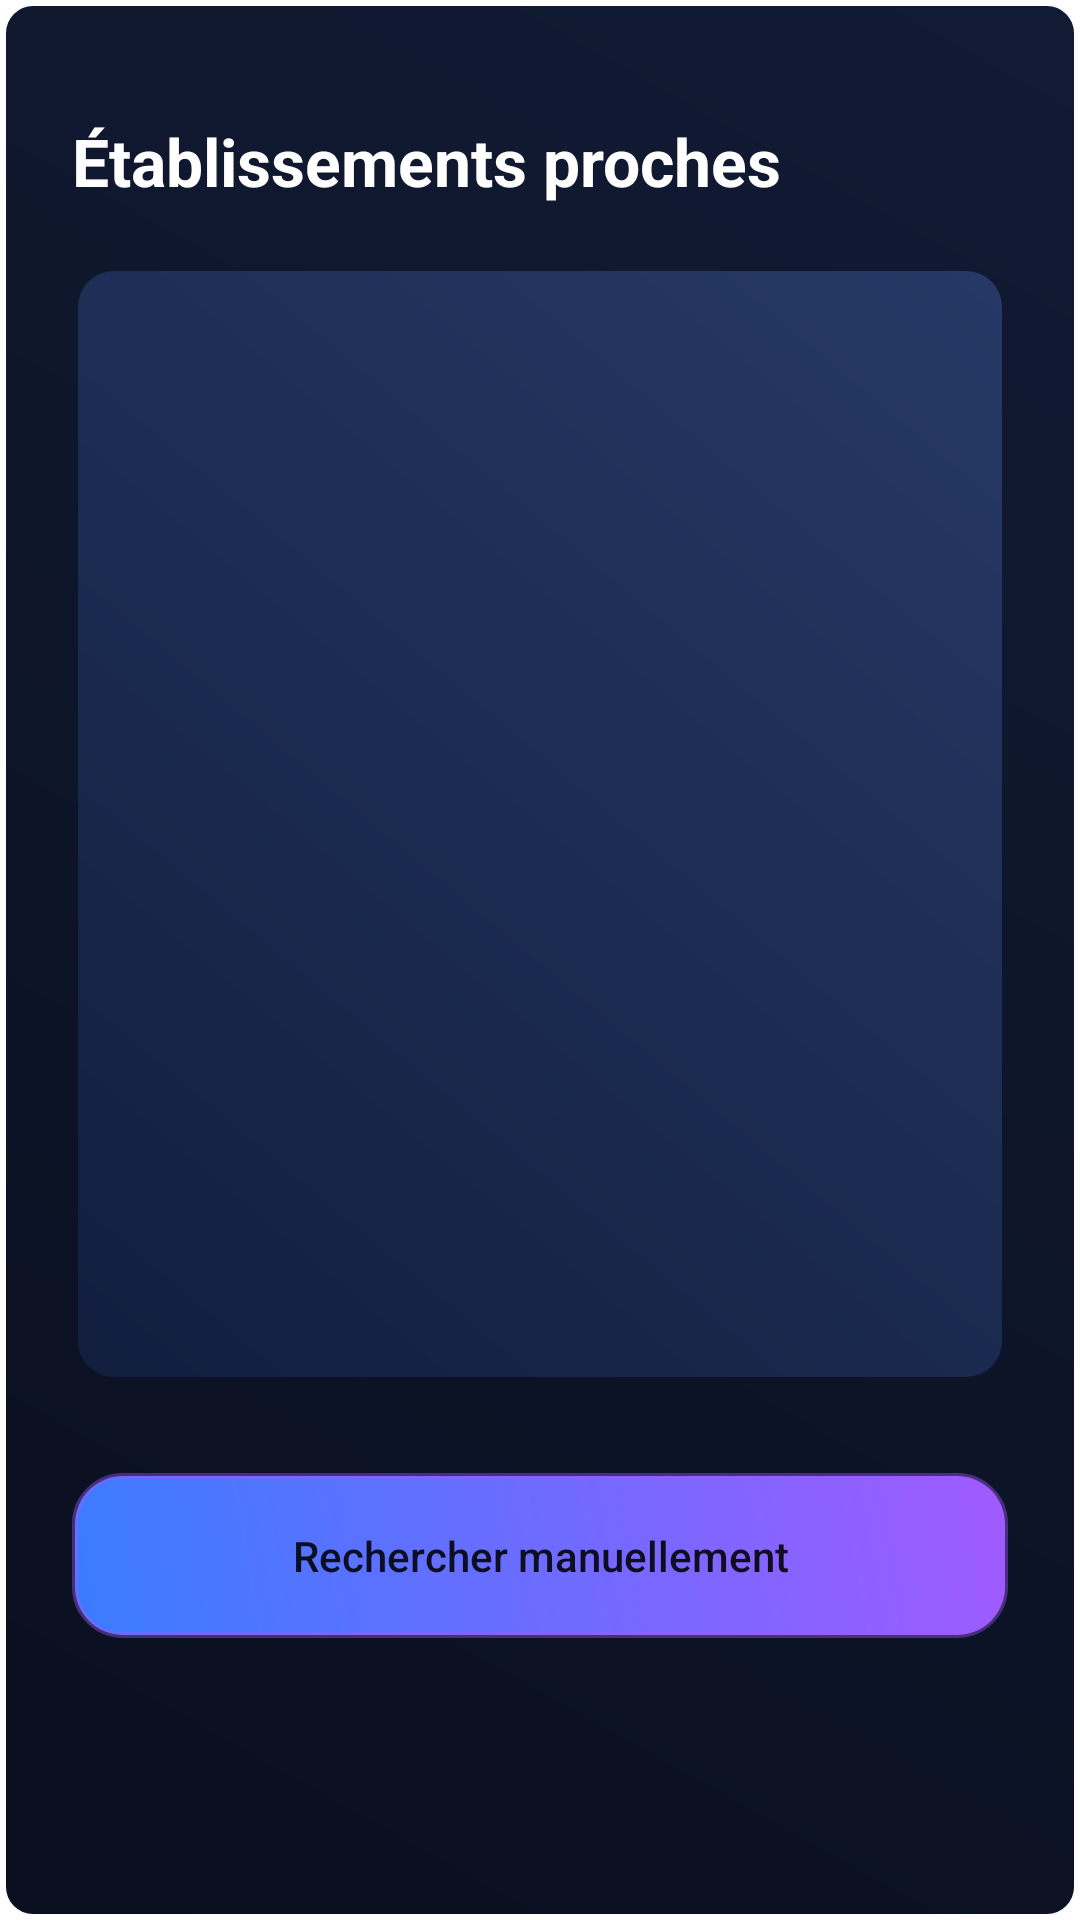

Android layout source for this screen:
<!-- AndroidManifest.xml: application theme Theme.PronoteMoyenne -->
<!-- res/layout/activity_etablissement_select.xml -->
<?xml version="1.0" encoding="utf-8"?>
<LinearLayout xmlns:android="http://schemas.android.com/apk/res/android"
    xmlns:tools="http://schemas.android.com/tools"
    android:layout_width="match_parent"
    android:layout_height="match_parent"
    xmlns:app="http://schemas.android.com/apk/res-auto"
    android:orientation="vertical"
    android:padding="24dp"
    android:background="@drawable/bg_gradient_futuristic">

    <TextView
        android:id="@+id/titleEtablissement"
        android:layout_width="wrap_content"
        android:layout_height="wrap_content"
        android:text="@string/tablissements_proches"
        android:textSize="22sp"
        android:layout_marginTop="15dp"
        android:textStyle="bold"
        android:textColor="#FFFFFF"
        android:layout_marginBottom="20dp"/>

    <EditText
        android:id="@+id/searchInput"
        android:layout_width="match_parent"
        android:layout_height="wrap_content"
        android:hint="@string/nom_de_l_tablissement"
        android:layout_marginBottom="20dp"
        android:visibility="gone"
        android:textColor="#FFFFFF"
        tools:ignore="Autofill,TextFields" />

    <androidx.recyclerview.widget.RecyclerView
        android:id="@+id/etablissementRecyclerView"
        android:background="@drawable/bg_gradient_futuristic2"
        android:layout_width="match_parent"
        android:layout_height="0dp"
        android:layout_marginBottom="25dp"
        android:layout_weight="1"/>

    <Button
        android:id="@+id/manualSearchBtn"
        android:layout_width="match_parent"
        android:layout_height="55dp"
        android:text="@string/rechercher_manuellement"
        android:background="@drawable/btn_neon"
        android:layout_marginTop="5dp"
        android:layout_marginBottom="70dp"
        app:backgroundTint="@null"
        android:textAllCaps="false"/>

    <Button
        android:id="@+id/positionSearchBtn"
        android:layout_width="match_parent"
        android:layout_height="55dp"
        android:text="@string/rechercher_avec_la_position"
        android:layout_marginTop="5dp"
        android:background="@drawable/btn_neon"
        android:layout_marginBottom="70dp"
        android:visibility="gone"
        app:backgroundTint="@null"
        android:textAllCaps="false"/>


</LinearLayout>
<!-- resources referenced by this layout -->
<resources>
  <!-- drawable bg_gradient_futuristic (drawable) -->
  <shape xmlns:android="http://schemas.android.com/apk/res/android"
      android:shape="rectangle">
      <gradient
          android:startColor="#0A0F1F"
          android:endColor="#111B34"
          android:angle="45"/>
      <corners android:radius="9dp"/>
      <padding android:top="8dp" android:bottom="8dp" android:left="8dp" android:right="8dp"/>
      <stroke android:width="4dp" android:color="#00000000"/>
  </shape>
  <!-- drawable bg_gradient_futuristic2 (drawable) -->
  <shape xmlns:android="http://schemas.android.com/apk/res/android"
      android:shape="rectangle">
      <gradient
          android:startColor="#121E3E"
          android:endColor="#263966"
          android:angle="45"/>
      <corners android:radius="12dp"/>
      <padding android:top="10dp" android:bottom="10dp" android:left="16dp" android:right="16dp"/>
      <stroke android:width="4dp" android:color="#00000000
  "/>
  </shape>
  <!-- drawable btn_neon (drawable) -->
  <shape xmlns:android="http://schemas.android.com/apk/res/android" android:shape="rectangle">
      <gradient
          android:startColor="#3A7CFF"
          android:endColor="#A05BFF"
          android:angle="45"/>
      <corners android:radius="16dp"/>
      <padding android:top="10dp" android:bottom="10dp" android:left="16dp" android:right="16dp"/>
      <stroke android:width="2dp" android:color="#66A05BFF"/>
  </shape>
  <string name="nom_de_l_tablissement">Nom de l\'établissement</string>
  <string name="rechercher_avec_la_position">rechercher avec la position</string>
  <string name="rechercher_manuellement">Rechercher manuellement</string>
  <string name="tablissements_proches">Établissements proches</string>
  <style name="Theme.PronoteMoyenne" parent="Theme.MaterialComponents.DayNight.NoActionBar">
          
          <item name="colorPrimary">@color/purple_500</item>
          <item name="colorPrimaryVariant">@color/purple_700</item>
          <item name="colorOnPrimary">@color/white</item>
          
          <item name="colorSecondary">@color/teal_200</item>
          <item name="colorSecondaryVariant">@color/teal_700</item>
          <item name="colorOnSecondary">@color/black</item>
          
          <item name="android:statusBarColor">?attr/colorPrimaryVariant</item>
          
      </style>
  <!-- not gathered from this repository: default colours our renderer supplied (Android Studio template values) -->
  <color name="purple_500">#FF6200EE</color>
  <color name="purple_700">#FF3700B3</color>
  <color name="teal_200">#FF03DAC5</color>
  <color name="teal_700">#FF018786</color>
  <color name="black">#FF000000</color>
  <color name="white">#FFFFFFFF</color>
</resources>
